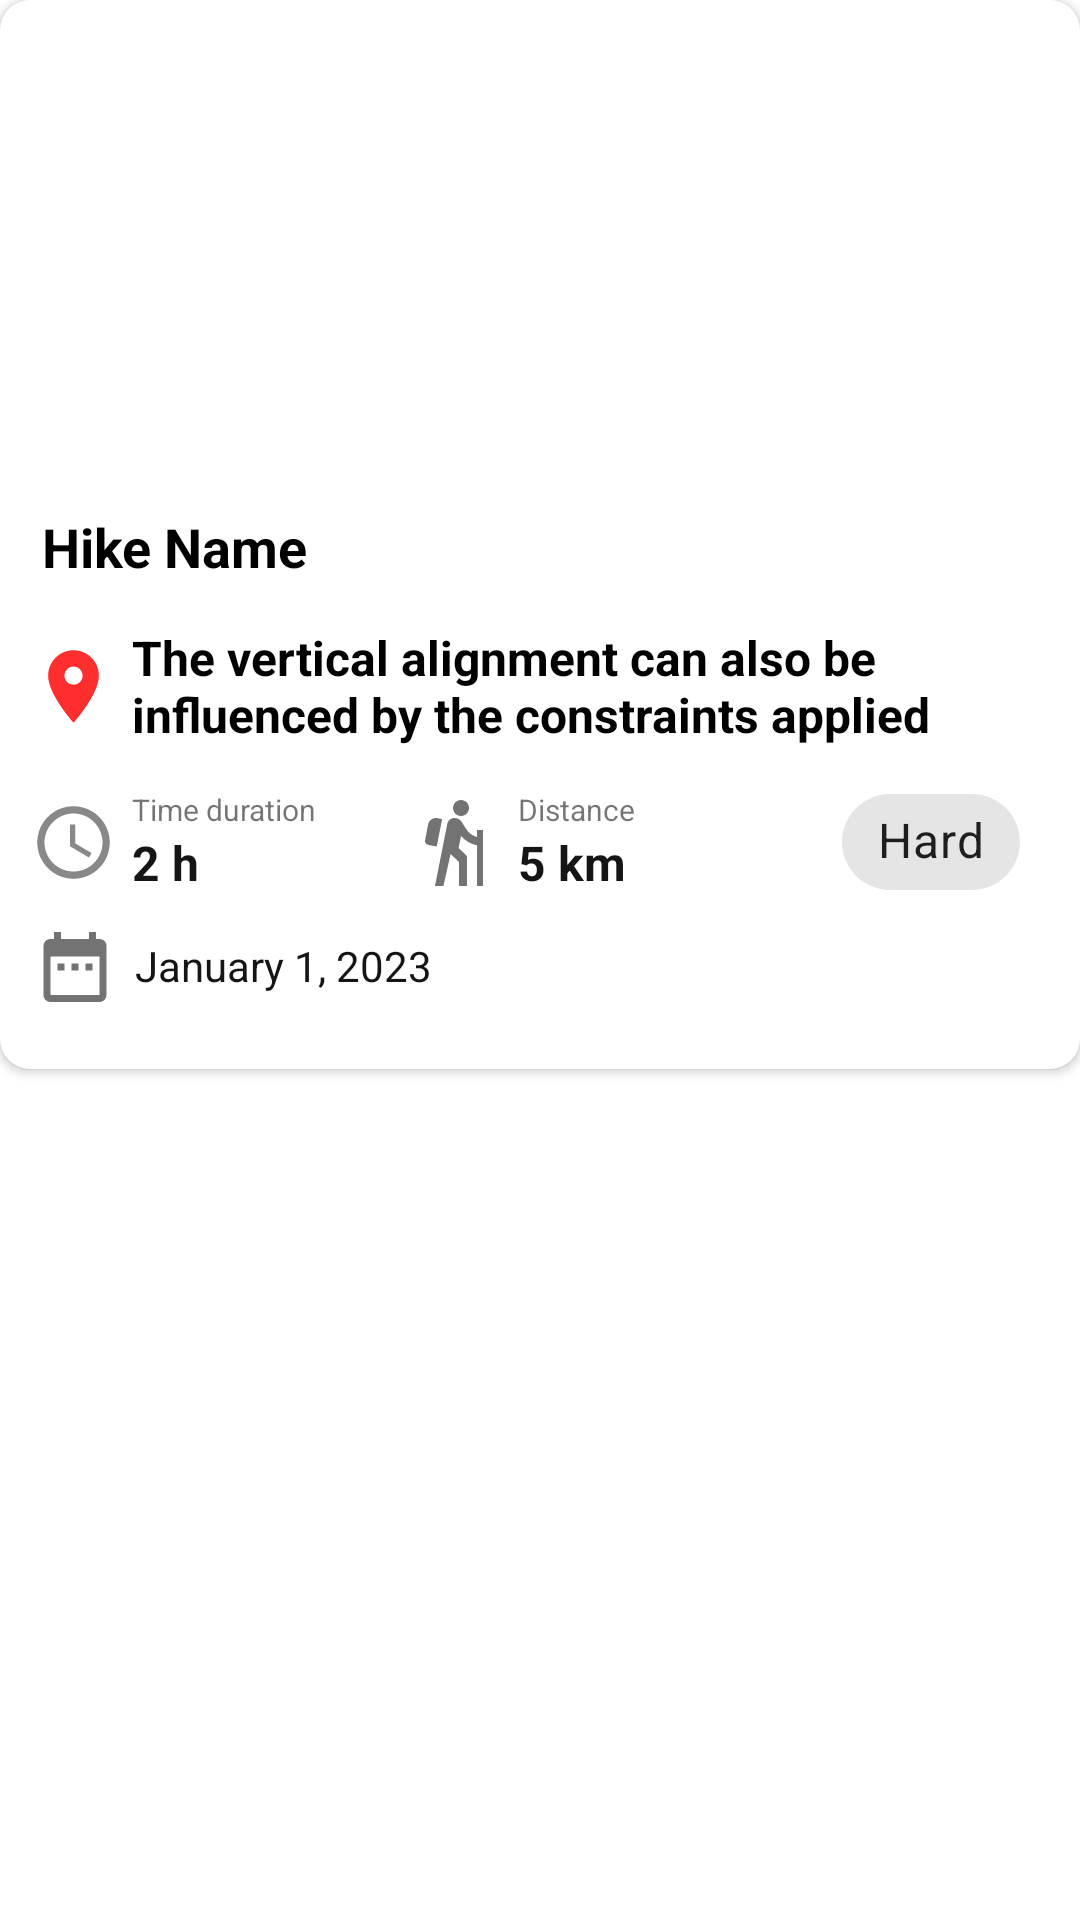

This screen was rendered from an Android layout file. Write that file and the resources it references.
<!-- AndroidManifest.xml: application theme Theme.MHike -->
<!-- res/layout/hike_item.xml -->
<LinearLayout
    xmlns:android="http://schemas.android.com/apk/res/android"
    xmlns:app="http://schemas.android.com/apk/res-auto"
    xmlns:tools="http://schemas.android.com/tools"
    android:layout_width="wrap_content"
    android:layout_height="wrap_content"
    android:orientation="vertical"
    android:layout_marginStart="5dp"
    android:layout_marginEnd="5dp"
    android:layout_marginTop="10dp">
    <androidx.cardview.widget.CardView
        android:layout_width="match_parent"
        android:layout_height="wrap_content" app:cardCornerRadius="10dp">

        <androidx.constraintlayout.widget.ConstraintLayout
            android:layout_width="wrap_content"
            android:layout_height="wrap_content"
            android:layout_marginBottom="20dp">
            
            <ImageView
                android:id="@+id/image"
                android:layout_width="match_parent"
                android:layout_height="150dp"
                android:scaleType="centerCrop"
                android:src="@drawable/intro_background"
                tools:ignore="MissingConstraints" />
            
            <TextView
                android:id="@+id/name"
                android:layout_width="match_parent"
                android:layout_height="wrap_content"
                android:layout_marginStart="14dp"
                android:layout_marginTop="20dp"
                android:maxLines="2"
                android:text="Hike Name"
                android:textAlignment="textStart"
                android:textColor="@android:color/black"
                android:textSize="18sp"
                android:textStyle="bold"
                app:layout_constraintStart_toStartOf="parent"
                app:layout_constraintTop_toBottomOf="@+id/image" />
            
            <ImageView
                android:id="@+id/locationIcon"
                android:layout_width="29dp"
                android:layout_height="29dp"
                android:layout_marginStart="10dp"
                android:src="@drawable/baseline_location_on_24"
                app:layout_constraintBottom_toBottomOf="@+id/location"
                app:layout_constraintStart_toStartOf="parent"
                app:layout_constraintTop_toTopOf="@+id/location"
                tools:ignore="MissingConstraints" />

            <TextView
                android:id="@+id/location"
                android:layout_width="wrap_content"
                android:layout_height="wrap_content"
                android:layout_gravity="start|center_vertical"
                android:layout_marginStart="5dp"
                android:layout_marginTop="14dp"
                android:maxLines="2"
                android:paddingEnd="5dp"
                android:text="The vertical alignment can also be influenced by the constraints applied"
                android:textColor="@android:color/black"
                android:textSize="16sp"
                android:textStyle="bold"
                app:layout_constraintHorizontal_bias="0"
                app:layout_constraintStart_toEndOf="@+id/locationIcon"
                app:layout_constraintTop_toBottomOf="@+id/name"
                app:layout_constraintEnd_toEndOf="parent"
                app:layout_constrainedWidth="true"
                />
            

            <ImageView
                android:id="@+id/durationIcon"
                android:layout_width="29dp"
                android:layout_height="29dp"
                android:layout_marginStart="10dp"
                android:src="@drawable/baseline_duration_24"
                app:layout_constraintBottom_toBottomOf="@+id/duration"
                app:layout_constraintStart_toStartOf="parent"
                app:layout_constraintTop_toTopOf="@+id/durationTxt"
                tools:ignore="MissingConstraints" />
            <TextView
                android:id="@+id/durationTxt"
                android:layout_width="wrap_content"
                android:layout_height="wrap_content"
                android:layout_marginStart="5dp"
                android:layout_marginTop="14dp"
                android:gravity="center_vertical"
                android:text="Time duration"
                android:textSize="10sp"
                app:layout_constraintStart_toEndOf="@id/durationIcon"
                app:layout_constraintTop_toBottomOf="@+id/location" />
            <TextView
                android:id="@+id/duration"
                android:layout_width="wrap_content"
                android:layout_height="wrap_content"
                android:layout_marginStart="5dp"
                android:gravity="center_vertical"
                android:text="2 h"
                android:textColor="@color/black"
                android:textSize="16sp"
                android:textStyle="bold"
                app:layout_constraintStart_toEndOf="@id/durationIcon"
                app:layout_constraintTop_toBottomOf="@+id/durationTxt" />

            
            <ImageView
                android:id="@+id/distanceIcon"
                android:layout_width="32dp"
                android:layout_height="32dp"
                android:layout_marginStart="30dp"
                android:src="@drawable/baseline_hiking_24"
                app:layout_constraintBottom_toBottomOf="@+id/distance"
                app:layout_constraintStart_toEndOf="@id/durationTxt"
                app:layout_constraintTop_toTopOf="@+id/distanceTxt"
                tools:ignore="MissingConstraints" />
            <TextView
                android:id="@+id/distanceTxt"
                android:layout_width="wrap_content"
                android:layout_height="wrap_content"
                android:layout_marginTop="14dp"
                android:layout_marginStart="5dp"
                android:gravity="center_vertical"
                android:text="Distance"
                android:textSize="10sp"
                app:layout_constraintStart_toEndOf="@id/distanceIcon"
                app:layout_constraintTop_toBottomOf="@+id/location" />

            <TextView
                android:id="@+id/distance"
                android:layout_width="wrap_content"
                android:layout_height="wrap_content"
                android:layout_marginStart="5dp"
                android:text="5 km"
                android:textColor="@color/black"
                android:textSize="16sp"
                android:textStyle="bold"
                app:layout_constraintStart_toEndOf="@+id/distanceIcon"
                app:layout_constraintTop_toBottomOf="@+id/distanceTxt"
                tools:ignore="MissingConstraints" />
            
            <ImageView
                android:id="@+id/dateIcon"
                android:layout_width="30dp"
                android:layout_height="28dp"
                android:layout_marginStart="10dp"
                android:layout_marginTop="15dp"
                android:src="@drawable/baseline_date_range_24"
                app:layout_constraintBottom_toBottomOf="@+id/date"
                app:layout_constraintStart_toStartOf="parent"
                app:layout_constraintTop_toBottomOf="@+id/duration"
                tools:ignore="MissingConstraints" />

            <TextView
                android:id="@+id/date"
                android:layout_width="wrap_content"
                android:layout_height="wrap_content"
                android:layout_marginStart="5dp"
                android:layout_marginTop="14dp"
                android:text="January 1, 2023"
                android:textSize="14sp"
                android:textColor="@color/black"
                app:layout_constraintStart_toEndOf="@id/dateIcon"
                app:layout_constraintTop_toBottomOf="@+id/duration" />

            
            <com.google.android.material.chip.Chip
                android:id="@+id/ratingChip"
                android:layout_width="wrap_content"
                android:layout_height="wrap_content"
                android:layout_marginEnd="20dp"
                android:text="Hard"
                android:textSize="16dp"
                app:chipMinTouchTargetSize="1dp"
                app:layout_constraintBottom_toBottomOf="@+id/distance"
                app:layout_constraintEnd_toEndOf="parent"
                app:layout_constraintTop_toTopOf="@+id/distanceTxt"
                tools:ignore="MissingConstraints" />


        </androidx.constraintlayout.widget.ConstraintLayout>
    </androidx.cardview.widget.CardView>

</LinearLayout>
<!-- resources referenced by this layout -->
<resources>
  <color name="black">#151515</color>
  <!-- drawable baseline_date_range_24 (drawable) -->
  <vector android:height="24dp" android:tint="#737373"
      android:viewportHeight="24" android:viewportWidth="24"
      android:width="24dp" xmlns:android="http://schemas.android.com/apk/res/android">
      <path android:fillColor="@android:color/white" android:pathData="M9,11L7,11v2h2v-2zM13,11h-2v2h2v-2zM17,11h-2v2h2v-2zM19,4h-1L18,2h-2v2L8,4L8,2L6,2v2L5,4c-1.11,0 -1.99,0.9 -1.99,2L3,20c0,1.1 0.89,2 2,2h14c1.1,0 2,-0.9 2,-2L21,6c0,-1.1 -0.9,-2 -2,-2zM19,20L5,20L5,9h14v11z"/>
  </vector>
  <!-- drawable baseline_duration_24 (drawable) -->
  <vector android:height="24dp" android:tint="#888888"
      android:viewportHeight="24" android:viewportWidth="24"
      android:width="24dp" xmlns:android="http://schemas.android.com/apk/res/android">
      <path android:fillColor="@color/clickedColor" android:pathData="M11.99,2C6.47,2 2,6.48 2,12s4.47,10 9.99,10C17.52,22 22,17.52 22,12S17.52,2 11.99,2zM12,20c-4.42,0 -8,-3.58 -8,-8s3.58,-8 8,-8 8,3.58 8,8 -3.58,8 -8,8z"/>
      <path android:fillColor="@color/clickedColor" android:pathData="M12.5,7H11v6l5.25,3.15 0.75,-1.23 -4.5,-2.67z"/>
  </vector>
  <!-- drawable baseline_hiking_24 (drawable) -->
  <vector android:height="24dp" android:tint="#737373"
      android:viewportHeight="24" android:viewportWidth="24"
      android:width="24dp" xmlns:android="http://schemas.android.com/apk/res/android">
      <path android:fillColor="@android:color/white" android:pathData="M13.5,5.5c1.1,0 2,-0.9 2,-2s-0.9,-2 -2,-2s-2,0.9 -2,2S12.4,5.5 13.5,5.5zM17.5,10.78c-1.23,-0.37 -2.22,-1.17 -2.8,-2.18l-1,-1.6c-0.41,-0.65 -1.11,-1 -1.84,-1c-0.78,0 -1.59,0.5 -1.78,1.44S7,23 7,23h2.1l1.8,-8l2.1,2v6h2v-7.5l-2.1,-2l0.6,-3c1,1.15 2.41,2.01 4,2.34V23H19V9h-1.5L17.5,10.78zM7.43,13.13l-2.12,-0.41c-0.54,-0.11 -0.9,-0.63 -0.79,-1.17l0.76,-3.93c0.21,-1.08 1.26,-1.79 2.34,-1.58l1.16,0.23L7.43,13.13z"/>
  </vector>
  <!-- drawable baseline_location_on_24 (drawable) -->
  <vector android:height="24dp" android:tint="#FF2E2E"
      android:viewportHeight="24" android:viewportWidth="24"
      android:width="24dp" xmlns:android="http://schemas.android.com/apk/res/android">
      <path android:fillColor="@android:color/white" android:pathData="M12,2C8.13,2 5,5.13 5,9c0,5.25 7,13 7,13s7,-7.75 7,-13c0,-3.87 -3.13,-7 -7,-7zM12,11.5c-1.38,0 -2.5,-1.12 -2.5,-2.5s1.12,-2.5 2.5,-2.5 2.5,1.12 2.5,2.5 -1.12,2.5 -2.5,2.5z"/>
  </vector>
  <style name="Theme.MHike" parent="Theme.MaterialComponents.DayNight.DarkActionBar">
          
          <item name="colorPrimary">@color/purple_500</item>
          <item name="colorPrimaryVariant">@color/purple_700</item>
          <item name="colorOnPrimary">@color/white</item>
          
          <item name="colorSecondary">#000000</item>
          <item name="colorSecondaryVariant">#005DFF</item>
          <item name="colorOnSecondary">@color/black</item>
          
          <item name="android:statusBarColor">@color/buttonColor</item>
          
      </style>
  <color name="clickedColor">#7B7B7B</color>
  <color name="purple_500">#001894</color>
  <color name="purple_700">#FF3700B3</color>
  <color name="white">#FFFFFFFF</color>
  <color name="buttonColor">#FF002E57</color>
</resources>
